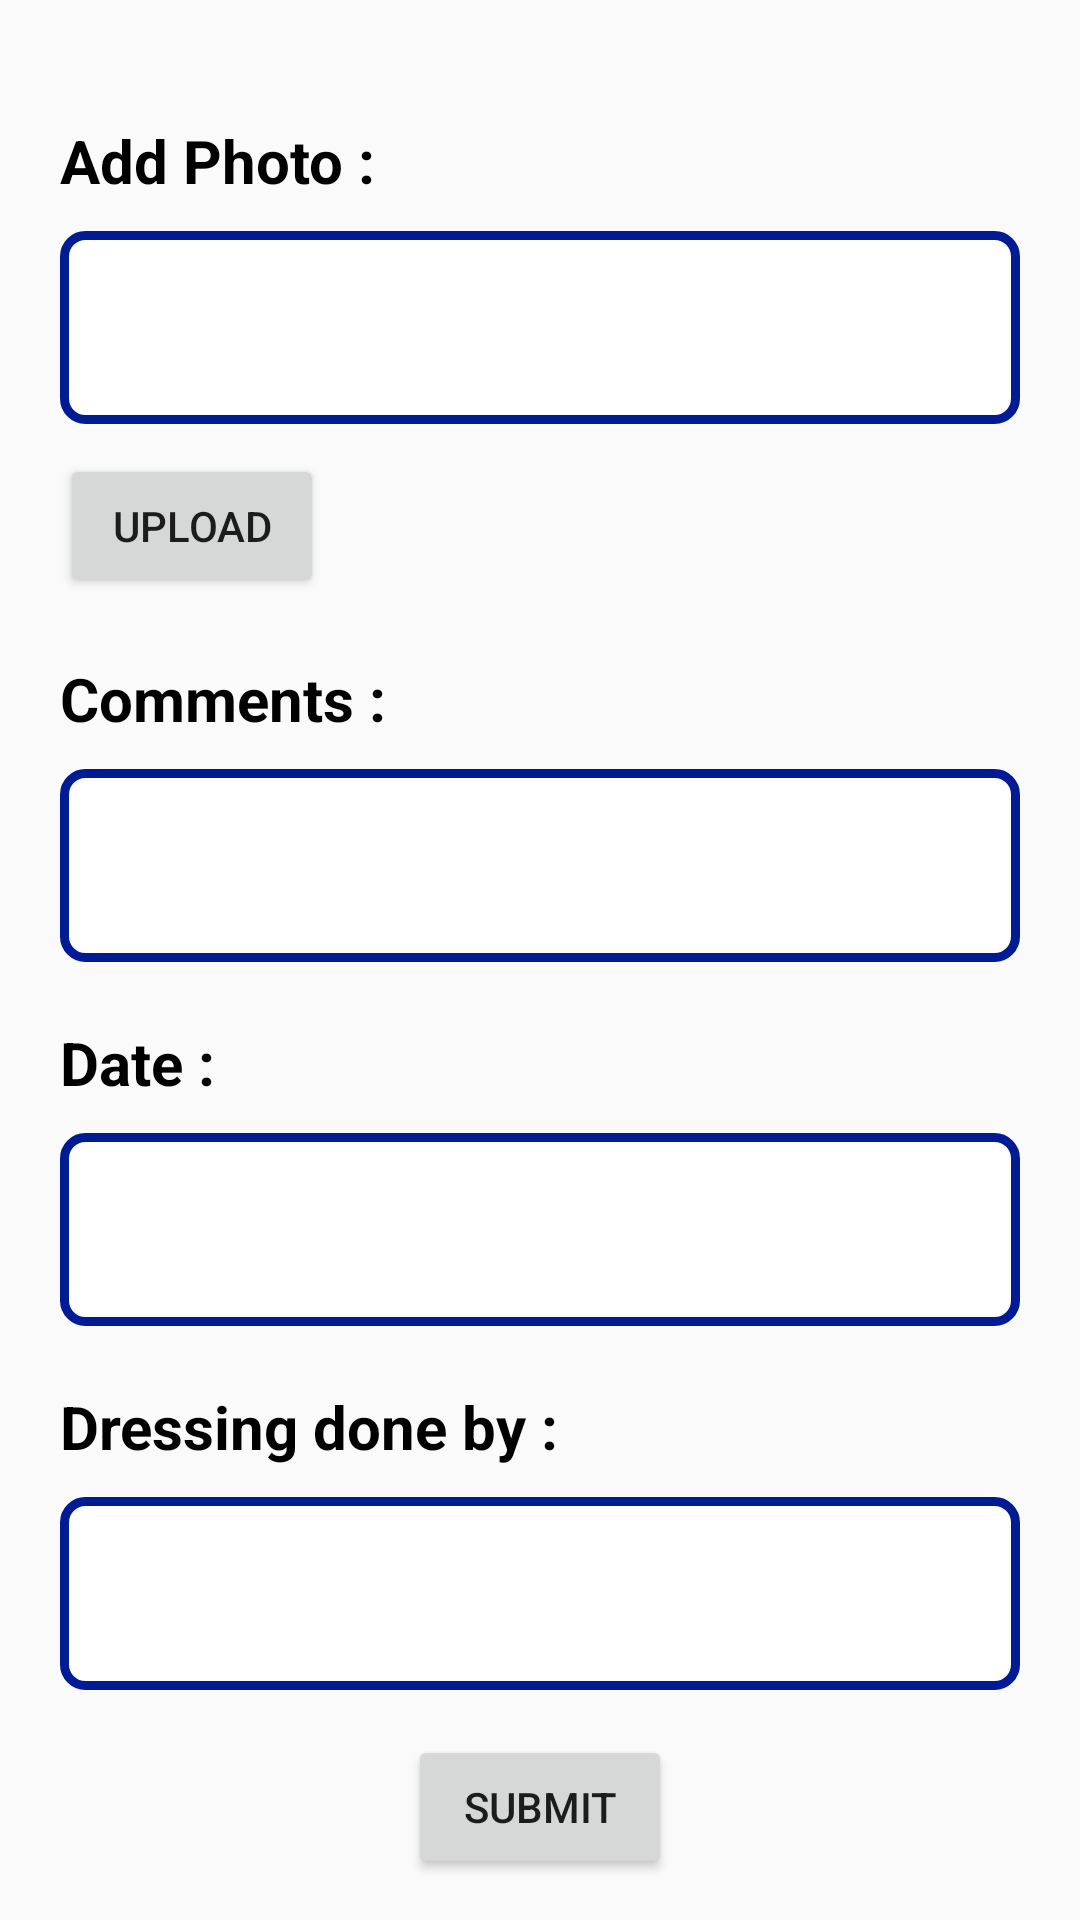

This screen was rendered from an Android layout file. Write that file and the resources it references.
<!-- AndroidManifest.xml: application theme AppTheme -->
<!-- res/layout/activity_edit_case_sub.xml -->
<?xml version="1.0" encoding="utf-8"?>
<RelativeLayout
    xmlns:android="http://schemas.android.com/apk/res/android"
    xmlns:tools="http://schemas.android.com/tools"
    android:layout_width="match_parent"
    android:layout_height="match_parent"
    tools:context=".NewCaseSubActivity">

    <androidx.core.widget.NestedScrollView
        android:layout_width="match_parent"
        android:layout_height="wrap_content">


        <LinearLayout
            android:layout_width="match_parent"
            android:layout_height="wrap_content"
            android:layout_margin="20dp"
            android:orientation="vertical">

            <TextView
                android:layout_width="wrap_content"
                android:layout_height="wrap_content"
                android:text="Add Photo :"
                android:textColor="#000"
                android:textStyle="bold"
                android:layout_marginTop="20dp"
                android:textSize="20sp"/>

            <EditText
                android:id="@+id/etImagePath"
                android:layout_width="match_parent"
                android:layout_height="wrap_content"
                android:background="@drawable/edittext_bg"
                android:padding="20dp"
                android:layout_marginTop="10dp"
                />

            <Button
                android:id="@+id/btnUpload"
                android:layout_width="wrap_content"
                android:layout_height="wrap_content"
                android:text="Upload"
                android:layout_marginTop="10dp"
                />

            <androidx.recyclerview.widget.RecyclerView
                android:layout_width="match_parent"
                android:layout_height="wrap_content"/>

            <TextView
                android:layout_width="wrap_content"
                android:layout_height="wrap_content"
                android:text="Comments :"
                android:textColor="#000"
                android:textStyle="bold"
                android:layout_marginTop="20dp"
                android:textSize="20sp"/>

            <EditText
                android:id="@+id/etComments"
                android:layout_width="match_parent"
                android:layout_height="wrap_content"
                android:background="@drawable/edittext_bg"
                android:padding="20dp"
                android:layout_marginTop="10dp"
                />


            <TextView
                android:layout_width="wrap_content"
                android:layout_height="wrap_content"
                android:text="Date :"
                android:textColor="#000"
                android:textStyle="bold"
                android:layout_marginTop="20dp"
                android:textSize="20sp"/>

            <EditText
                android:id="@+id/etDate"
                android:layout_width="match_parent"
                android:layout_height="wrap_content"
                android:background="@drawable/edittext_bg"
                android:padding="20dp"
                android:layout_marginTop="10dp"
                />


            <TextView
                android:layout_width="wrap_content"
                android:layout_height="wrap_content"
                android:text="Dressing done by :"
                android:textColor="#000"
                android:textStyle="bold"
                android:layout_marginTop="20dp"
                android:textSize="20sp"/>

            <EditText
                android:id="@+id/etDressing"
                android:layout_width="match_parent"
                android:layout_height="wrap_content"
                android:background="@drawable/edittext_bg"
                android:padding="20dp"
                android:layout_marginTop="10dp"
                />

            <RelativeLayout
                android:layout_width="match_parent"
                android:layout_height="wrap_content">
                <Button
                    android:id="@+id/btnSubmit"
                    android:layout_width="wrap_content"
                    android:layout_height="wrap_content"
                    android:text="Submit"
                    android:layout_marginTop="30dp"
                    android:layout_centerInParent="true"
                    />

            </RelativeLayout>

        </LinearLayout>

    </androidx.core.widget.NestedScrollView>

</RelativeLayout>
<!-- resources referenced by this layout -->
<resources>
  <!-- drawable edittext_bg (drawable) -->
  <?xml version="1.0" encoding="UTF-8"?>
  <shape xmlns:android="http://schemas.android.com/apk/res/android">
      <solid android:color="#ffffffff"/>
  
      <stroke android:width="3dp"
          android:color="#001B94"
          />
  
      <padding android:left="1dp"
          android:top="1dp"
          android:right="1dp"
          android:bottom="1dp"
          />
  
      <corners android:bottomRightRadius="7dp"
          android:bottomLeftRadius="7dp"
          android:topLeftRadius="7dp"
          android:topRightRadius="7dp"/>
  </shape>
  <style name="AppTheme" parent="Theme.AppCompat.Light.DarkActionBar">
          
          <item name="colorPrimary">@color/colorPrimary</item>
          <item name="colorPrimaryDark">@color/colorPrimaryDark</item>
          <item name="colorAccent">@color/colorAccent</item>
      </style>
  <color name="colorPrimary">#001B94 </color>
  <color name="colorPrimaryDark">#001B94 </color>
  <color name="colorAccent">#03DAC5</color>
</resources>
